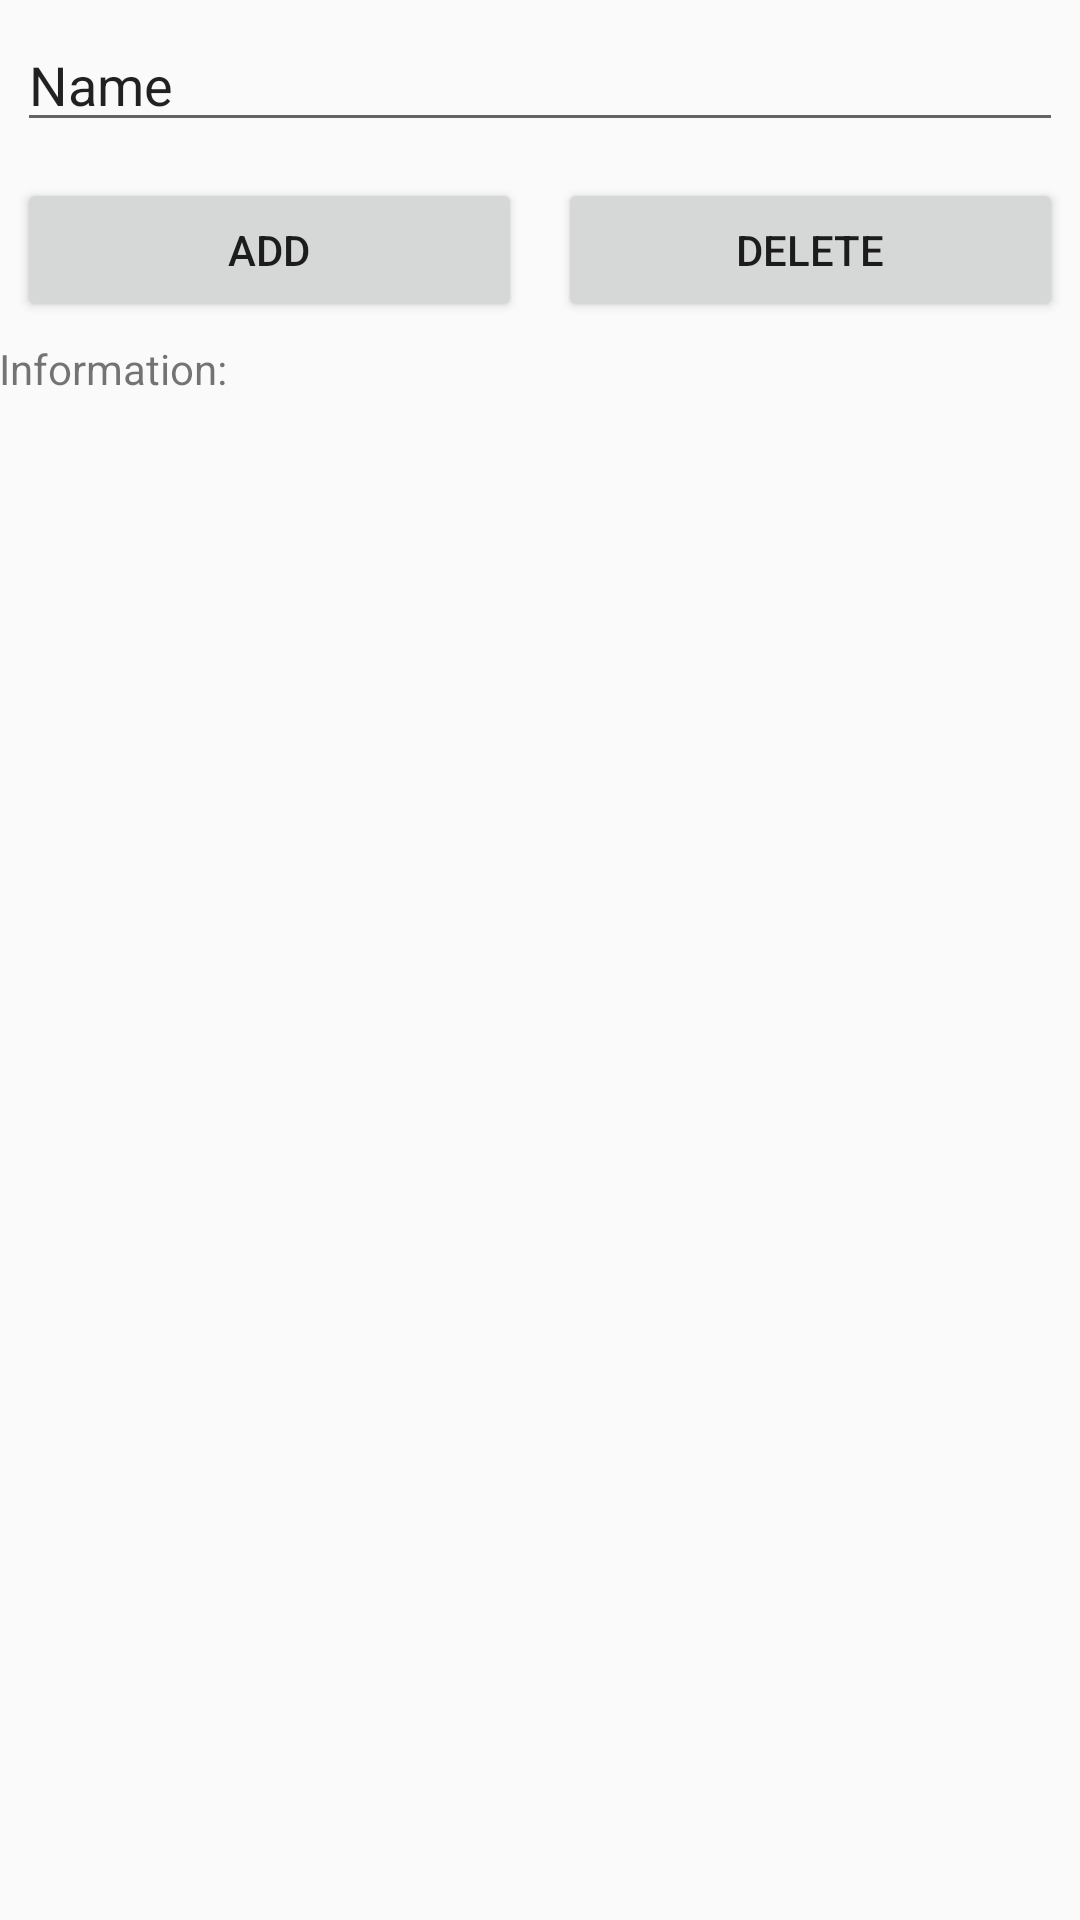

Layout XML and referenced resources for this Android screen:
<!-- AndroidManifest.xml: application theme AppTheme -->
<!-- res/layout/activity_data_base.xml -->
<?xml version="1.0" encoding="utf-8"?>
<LinearLayout  xmlns:android="http://schemas.android.com/apk/res/android"
    android:orientation="vertical"
    xmlns:tools="http://schemas.android.com/tools"
    android:id="@+id/activity_data_base"
    android:layout_width="match_parent"
    android:layout_height="match_parent"
    android:paddingBottom="@dimen/activity_vertical_margin"
    android:paddingLeft="@dimen/activity_horizontal_margin"
    android:paddingRight="@dimen/activity_horizontal_margin"
    android:paddingTop="@dimen/activity_vertical_margin"
    tools:context="com.osmobile.capita.animapplcation.DataBase">
        <EditText
            android:layout_width="match_parent"
            android:layout_height="wrap_content"
            android:inputType="textPersonName"
            android:text="Name"
            android:ems="10"
            android:layout_alignParentTop="true"
            android:layout_centerHorizontal="true"
            android:id="@+id/editDBName"
            android:layout_margin="6dp" />

        <LinearLayout
            android:orientation="horizontal"
            android:layout_width="match_parent"
            android:layout_height="wrap_content">

            <Button
                android:text="Add"
                android:layout_width="wrap_content"
                android:layout_height="wrap_content"
                android:id="@+id/btnDataAdd"
                android:layout_below="@+id/editDBName"
                android:layout_alignStart="@+id/editDBName"
                android:layout_weight="1"
                android:layout_margin="6dp" />

            <Button
                android:text="Delete"
                android:layout_width="wrap_content"
                android:layout_height="wrap_content"
                android:layout_alignTop="@+id/btnDataAdd"
                android:layout_toEndOf="@+id/btnDataAdd"
                android:id="@+id/btnDataDel"
                android:layout_weight="1"
                android:layout_margin="6dp" />

        </LinearLayout>

        <TextView
            android:text="Information:"
            android:layout_width="match_parent"
            android:layout_height="wrap_content"
            android:id="@+id/txtDataMessage"
            android:minLines="1"
            android:minHeight="13dp" />

        <ListView
            android:layout_width="match_parent"
            android:layout_height="match_parent"
            android:layout_alignParentStart="true"
            android:layout_margin="6dp"
            android:id="@+id/lstDatabase" />

    </LinearLayout>
<!-- resources referenced by this layout -->
<resources>
  <style name="AppTheme" parent="Theme.AppCompat.Light.DarkActionBar">
          
          <item name="colorPrimary">@color/colorPrimary</item>
          <item name="colorPrimaryDark">@color/colorPrimaryDark</item>
          <item name="colorAccent">@color/colorAccent</item>
      </style>
  <color name="colorPrimary">#3F51B5</color>
  <color name="colorPrimaryDark">#303F9F</color>
  <color name="colorAccent">#FF4081</color>
</resources>
